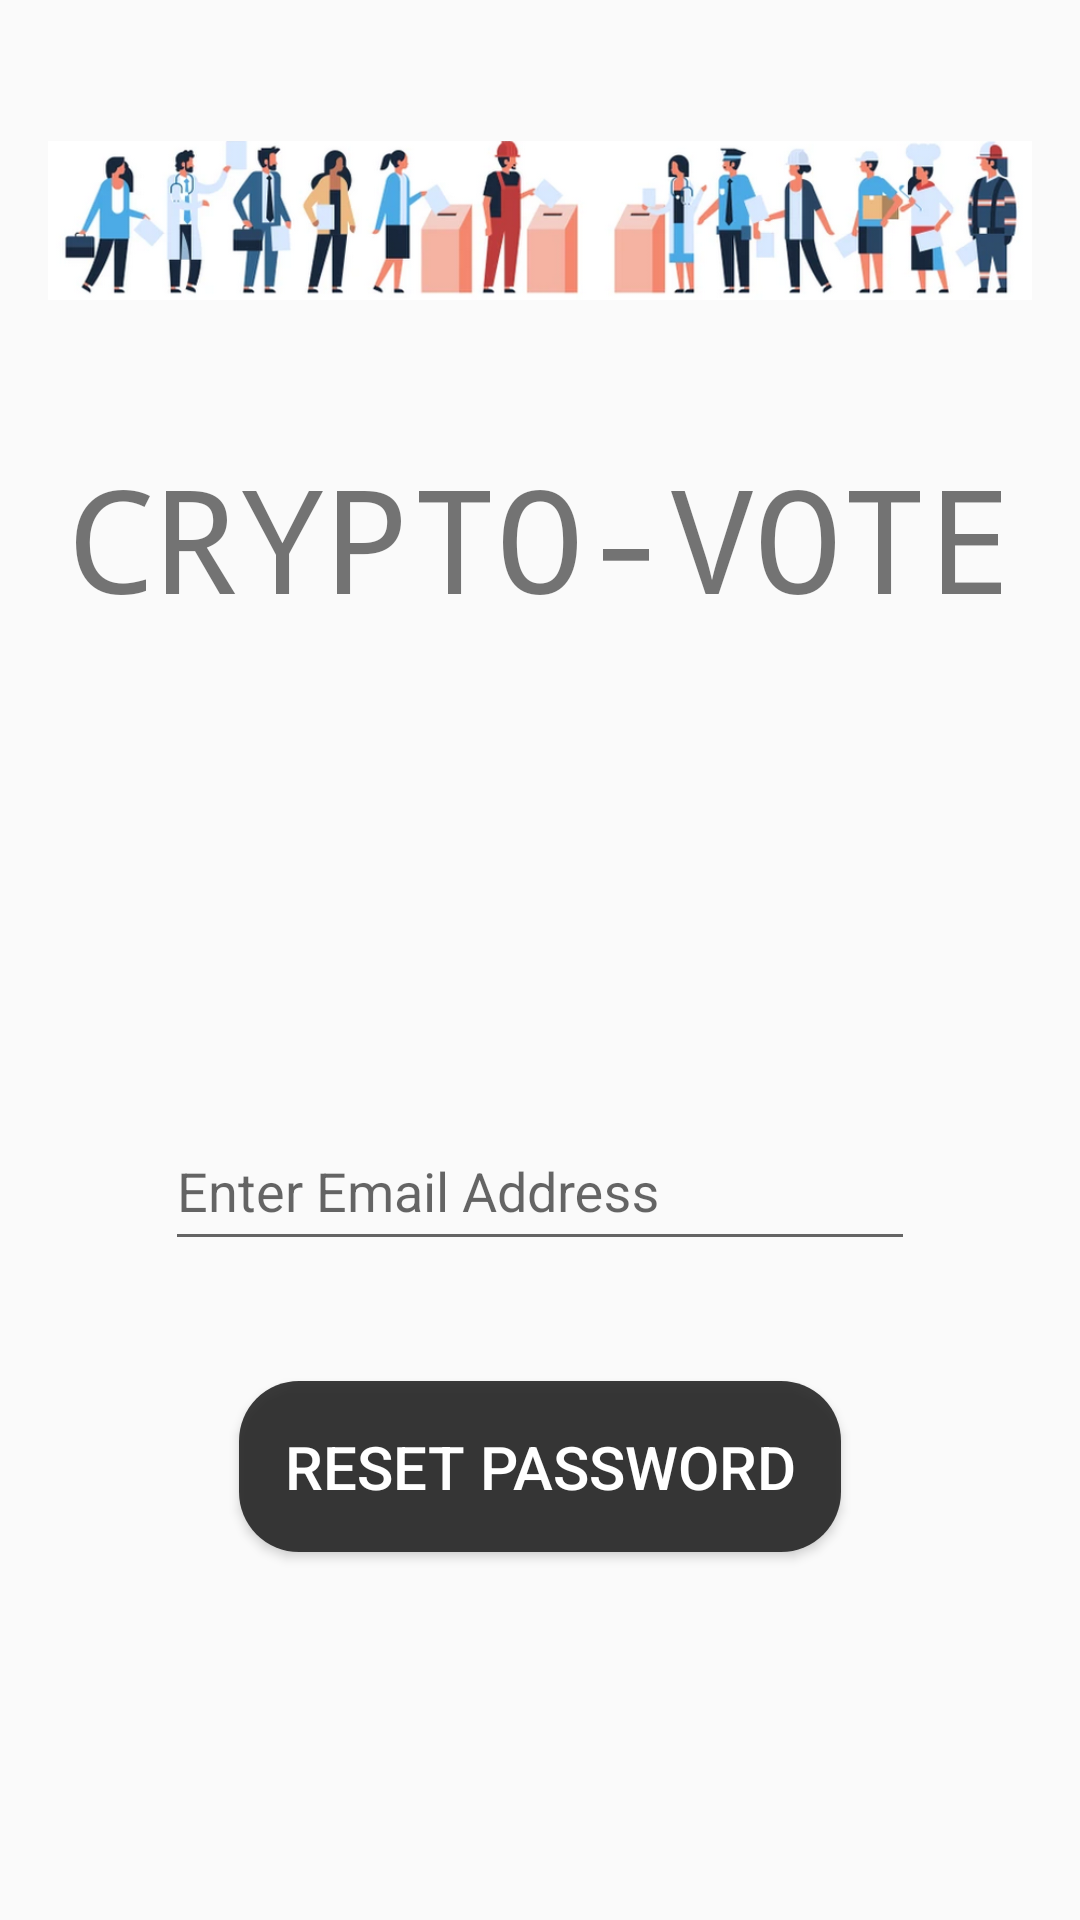

Reconstruct the res/layout file that produces this screen, plus the resources it refers to.
<!-- AndroidManifest.xml: application theme AppTheme -->
<!-- res/layout/activity_forgot_password.xml -->
<?xml version="1.0" encoding="utf-8"?>
<androidx.constraintlayout.widget.ConstraintLayout xmlns:android="http://schemas.android.com/apk/res/android"
    xmlns:app="http://schemas.android.com/apk/res-auto"
    xmlns:tools="http://schemas.android.com/tools"
    android:layout_width="match_parent"
    android:layout_height="match_parent"
    tools:context=".ForgotPassword">

    <RelativeLayout
        android:layout_width="match_parent"
        android:layout_height="match_parent"
        android:paddingLeft="16dp"
        android:paddingRight="16dp">

        <ImageView
            android:id="@+id/imageView"
            android:layout_width="match_parent"
            android:layout_height="wrap_content"
            app:srcCompat="@drawable/vote"
            android:layout_gravity="center"
            android:contentDescription="Vote" />

        <TextView
            android:id="@+id/Cryptovote"
            android:layout_width="match_parent"
            android:layout_height="wrap_content"
            android:fontFamily="monospace"
            android:text="CRYPTO-VOTE"
            android:textSize="48dp"
            android:textAlignment="center"
            android:layout_below="@id/imageView" />

        <com.google.android.material.textfield.TextInputLayout
            android:id="@+id/ForgotEmailAddressLayout"
            android:layout_width="wrap_content"
            android:layout_height="wrap_content"
            android:hint="Enter Email Address"
            android:inputType="textEmailAddress"
            android:textSize="20dp"
            android:layout_marginTop="150dp"
            android:layout_centerHorizontal="true"
            android:layout_below="@id/Cryptovote">

            <com.google.android.material.textfield.TextInputEditText
                android:id="@+id/ForgotEmailAddress"
                android:layout_width="250dp"
                android:layout_height="48dp"
                android:inputType="textEmailAddress"/>
        </com.google.android.material.textfield.TextInputLayout>

        <androidx.appcompat.widget.AppCompatButton
            android:id="@+id/forgot_button"
            android:layout_width="wrap_content"
            android:layout_height="wrap_content"
            android:fontWeight="10"
            android:background="@drawable/rounded_corner"
            android:text="Reset Password"
            android:textColor="@color/white"
            android:textSize="20dp"
            android:layout_marginTop="40dp"
            android:padding="15dp"
            android:layout_centerHorizontal="true"
            android:layout_below="@id/ForgotEmailAddressLayout" />

    </RelativeLayout>

</androidx.constraintlayout.widget.ConstraintLayout>
<!-- resources referenced by this layout -->
<resources>
  <color name="white">#FFFFFFFF</color>
  <!-- drawable rounded_corner (drawable) -->
  <?xml version="1.0" encoding="utf-8"?>
  <shape xmlns:android="http://schemas.android.com/apk/res/android">
      <corners android:radius="20dp"/>
      <solid android:color="@color/lightBlack"/>
  </shape>
  <!-- drawable vote: png bitmap (drawable, 141406 bytes) -->
  <style name="AppTheme" parent="Theme.AppCompat.Light.NoActionBar">
          <item name="android:windowNoTitle">true</item>
          <item name="android:windowFullscreen">true</item>
      </style>
  <color name="lightBlack">#E0202020</color>
</resources>
